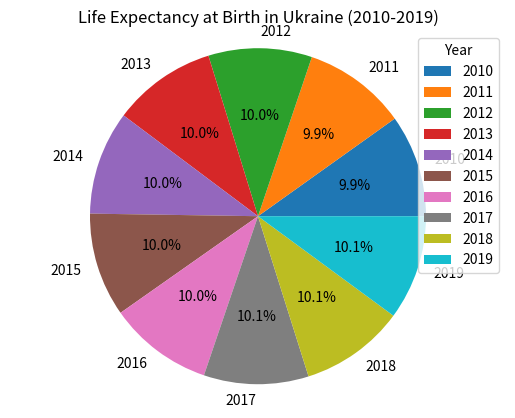

Write Python code to recreate this figure.

import numpy as np

import matplotlib.pyplot as plt 

import sys

import os

x = [2010, 2011, 2012, 2013, 2014, 2015, 2016, 2017, 2018, 2019]

y = [70.265, 70.809, 70.944, 71.159, 71.186, 71.189, 71.476, 71.780, 71.582, 71.827]

print("Life expectancy at birth in Ukraine, total (years 2010-2019) ")

np.array(x)
np.array(y)
fig, ax = plt.subplots()
ax.pie(y, labels=x, autopct='%1.1f%%')  # Додаємо відсотки для кожного сегмента
ax.axis("equal")
plt.legend(title="Year")
plt.title("Life Expectancy at Birth in Ukraine (2010-2019)")
plt.show()